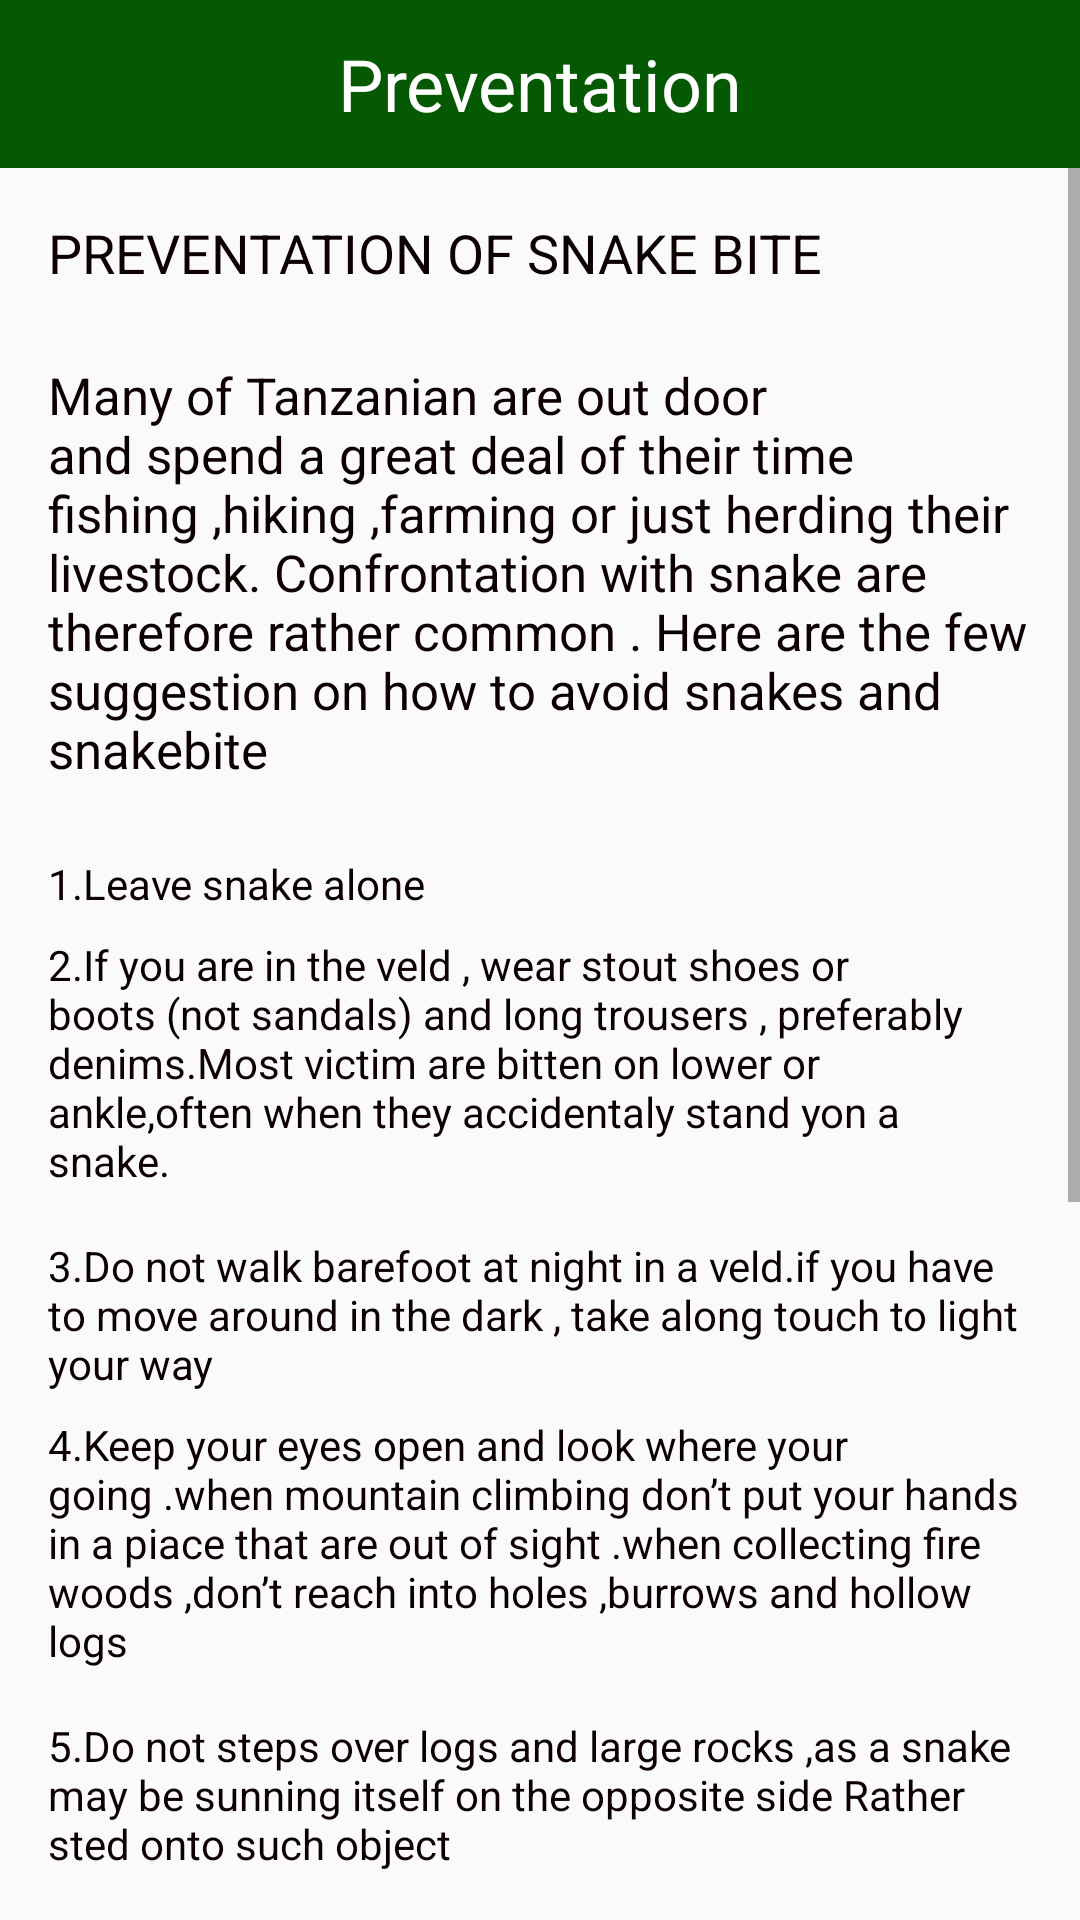

The Android layout XML behind this screen, and the referenced resources:
<!-- AndroidManifest.xml: application theme Theme.AppCompat.Light.NoActionBar -->
<!-- res/layout/preventationofsnakebite.xml -->
<?xml version="1.0" encoding="utf-8"?>
<LinearLayout xmlns:android="http://schemas.android.com/apk/res/android"
    xmlns:tools="http://schemas.android.com/tools"
    android:layout_width="match_parent"
    android:layout_height="match_parent"
    android:orientation="vertical">
    <androidx.appcompat.widget.Toolbar
        android:layout_width="match_parent"
        android:layout_height="wrap_content"
        android:background="@color/light_green">
        <TextView
            android:layout_width="wrap_content"
            android:layout_height="wrap_content"
            android:text="@string/preventation"
            android:textSize="24sp"
            android:textColor="@color/white"
            android:layout_gravity="center_horizontal"
            />
    </androidx.appcompat.widget.Toolbar>
    <ScrollView
        android:layout_width="match_parent"
        android:layout_height="wrap_content">

        <LinearLayout
            android:layout_width="match_parent"
            android:layout_height="wrap_content"
            android:orientation="vertical"
            android:padding="16dp"
            tools:ignore="ExtraText">

            <TextView
                android:layout_width="match_parent"
                android:layout_height="wrap_content"
                android:text="@string/tile"
                android:textColor="@color/white2"
                android:textSize="18sp"
                android:layout_marginBottom="8dp"/>

            <TextView
            android:layout_width="match_parent"
            android:layout_height="wrap_content"
            android:text="@string/header"
            android:textSize="17sp"
            android:textColor="@color/white2"
            android:layout_marginTop="16dp"
            android:layout_marginBottom="8dp"/>
            tools:ignore="VisualLintLongText" />
            >
            <TextView
            android:layout_width="match_parent"
            android:layout_height="wrap_content"
            android:text="@string/step1"
            android:textColor="@color/white2"
            android:layout_marginTop="16dp"
            android:layout_marginBottom="8dp"/>
            android:layout_marginBottom="8dp"/>

            <TextView
            android:layout_width="match_parent"
            android:layout_height="wrap_content"
            android:text="@string/step2"
            android:textColor="@color/white2"
            tools:ignore="VisualLintLongText" />

            <TextView
            android:layout_width="match_parent"
            android:layout_height="wrap_content"
            android:text="@string/step3"
            android:textColor="@color/white2"
            android:layout_marginTop="16dp"
            android:layout_marginBottom="8dp"/>

            <TextView
            android:layout_width="match_parent"
            android:layout_height="wrap_content"
            android:text="@string/step4"
            android:textColor="@color/white2"
            tools:ignore="VisualLintLongText" />

            <TextView
            android:layout_width="match_parent"
            android:layout_height="wrap_content"
            android:text="@string/step5"
            android:textColor="@color/white2"
            android:layout_marginTop="16dp"
            android:layout_marginBottom="8dp"
            tools:ignore="VisualLintLongText" />

            <TextView
                android:layout_width="match_parent"
                android:layout_height="wrap_content"
                android:text="@string/step6"
                android:textColor="@color/white2"
                android:layout_marginTop="16dp"
                android:layout_marginBottom="8dp"
                tools:ignore="VisualLintLongText" />

            <TextView
                android:layout_width="match_parent"
                android:layout_height="wrap_content"
                android:text="@string/ste7p"
                android:textColor="@color/white2"
                android:layout_marginTop="16dp"
                android:layout_marginBottom="8dp"
                tools:ignore="VisualLintLongText" />

            <TextView
            android:layout_width="match_parent"
            android:layout_height="wrap_content"
            android:text=""/>
            <TextView
            android:layout_width="match_parent"
            android:layout_height="wrap_content"
            android:text="@string/step8"
            android:layout_marginTop="16dp"
            android:textColor="@color/white2"
            android:layout_marginBottom="8dp"
            tools:ignore="VisualLintLongText" />

            <TextView
                android:layout_width="match_parent"
                android:layout_height="wrap_content"
                android:text="@string/step9"
                android:textColor="@color/white2"
                android:layout_marginTop="16dp"
                android:layout_marginBottom="8dp"
                tools:ignore="VisualLintLongText" />

            <TextView
                android:layout_width="match_parent"
                android:layout_height="wrap_content"
                android:text="@string/step10"
                android:textColor="@color/white2"
                android:layout_marginTop="16dp"
                android:layout_marginBottom="8dp"
                tools:ignore="VisualLintLongText" />

        </LinearLayout>
    </ScrollView>

</LinearLayout>
<!-- resources referenced by this layout -->
<resources>
  <color name="light_green">#055903</color>
  <color name="white">#FFFFFFFF</color>
  <color name="white2">#0C0000</color>
  <string name="header">Many of Tanzanian are out door and spend a great deal of their time fishing ,hiking ,farming or just herding their livestock. Confrontation with snake are therefore rather common . Here are the few suggestion on how to avoid snakes and snakebite</string>
  <string name="preventation">Preventation</string>
  <string name="ste7p">7.Do not kill snake in the wild,Throwing rocks at a snake or shooting at them is looking for trouble</string>
  <string name="step1">1.Leave snake alone</string>
  <string name="step10">10. In order to keep snake away from sure environment around houses are tied up and free from students and all sort of pest because all that attract snakes to live near or in human settlement</string>
  <string name="step2">2.If you are in the veld , wear stout shoes or boots (not sandals) and long trousers , preferably denims.Most victim are bitten on lower or ankle,often when they accidentaly stand yon a snake.</string>
  <string name="step3">3.Do not walk barefoot at night in a veld.if you have to move around in the dark , take along touch to light your way</string>
  <string name="step4">4.Keep your eyes open and look where your going .when mountain climbing don’t put your hands in a piace that are out of sight .when collecting fire woods ,don’t reach into holes ,burrows and hollow logs</string>
  <string name="step5">5.Do not steps over logs and large rocks ,as a snake may be sunning itself on the opposite side Rather sted onto such object</string>
  <string name="step6">6.If you do come close a snake .Stand perfectly still .No snake will come and attack you .if your far distance from a snake stay 4 m or more ,retreat slowly .snake do not chase people .</string>
  <string name="step8">8.Do not temper with seemingly dead snake ,as some of them feign dead .The body my be turned sideways or upside down while the tongue hang out bewa.re</string>
  <string name="step9">9. Treat all snakes with respect</string>
  <string name="tile">PREVENTATION OF SNAKE BITE</string>
</resources>
